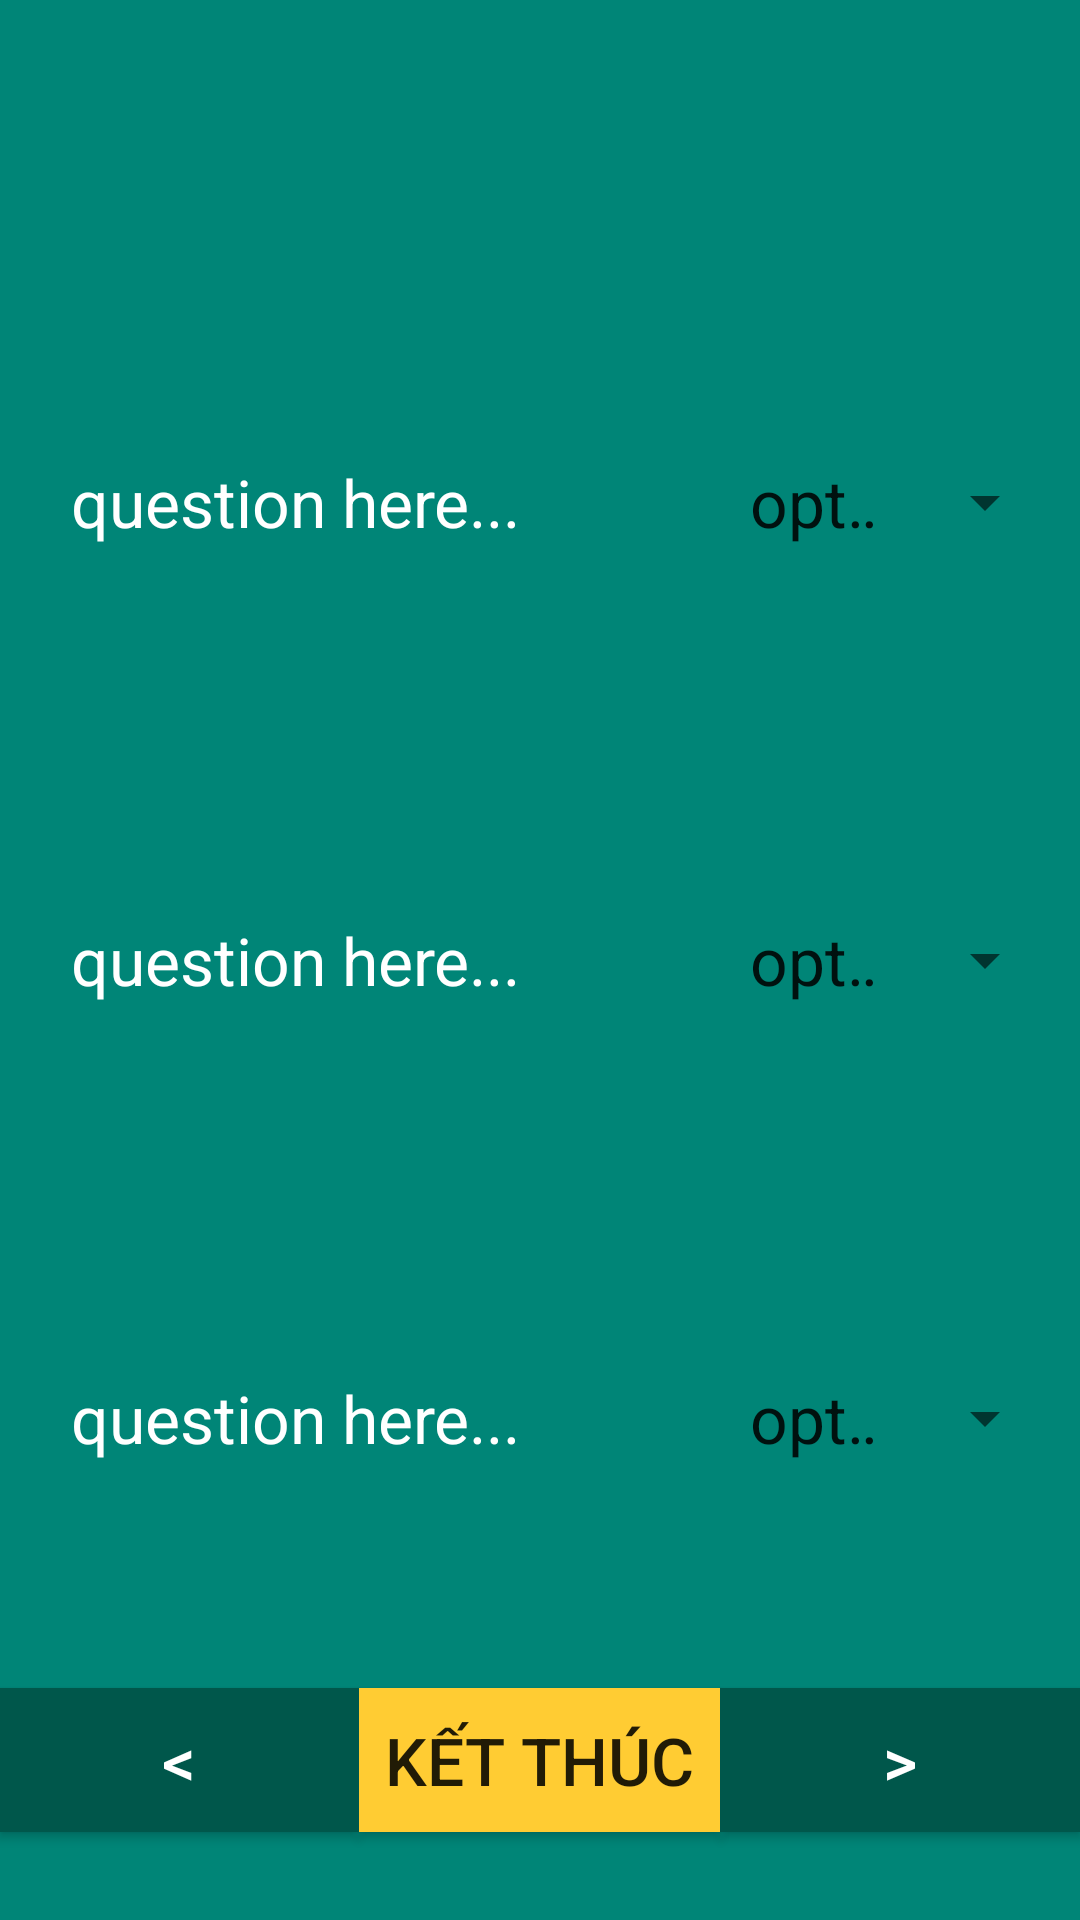

The Android layout XML behind this screen, and the referenced resources:
<!-- AndroidManifest.xml: application theme AppTheme -->
<!-- res/layout/third_layout.xml -->
<?xml version="1.0" encoding="utf-8"?>
<LinearLayout xmlns:android="http://schemas.android.com/apk/res/android"
    xmlns:app="http://schemas.android.com/apk/res-auto"
    xmlns:tools="http://schemas.android.com/tools"
    android:id="@+id/linearLayout"
    android:layout_width="match_parent"
    android:layout_height="match_parent"

    android:background="@color/colorPrimary"
    android:orientation="vertical"
    android:padding="@dimen/padding"
    tools:context=".activities.thirdActivity">

    <LinearLayout
        android:layout_width="match_parent"
        android:layout_height="0dp"
        android:layout_weight="1"
        android:gravity="center"
        android:orientation="horizontal">

        <TextView
            android:id="@+id/lblQuestion"
            android:layout_width="match_parent"
            android:layout_height="match_parent"
            android:gravity="top"
            android:textColor="@color/white" />
    </LinearLayout>

    <android.support.constraint.ConstraintLayout
        android:layout_width="match_parent"
        android:layout_height="0dp"
        android:layout_weight="4"
        tools:layout_editor_absoluteX="20dp"
        tools:layout_editor_absoluteY="82dp">


        <TextView
            android:id="@+id/lblAnswer1"
            android:layout_width="0dp"
            android:layout_height="wrap_content"
            android:gravity="top"
            android:layout_marginStart="24dp"
            android:layout_marginLeft="24dp"
            android:layout_marginTop="8dp"
            android:layout_marginEnd="50dp"
            android:layout_marginRight="50dp"
            android:layout_marginBottom="8dp"
            android:layout_weight="5"
            android:text="question here..."
            android:textColor="@color/white"
            app:layout_constraintBottom_toBottomOf="parent"
            app:layout_constraintEnd_toStartOf="@+id/guideline"
            app:layout_constraintStart_toStartOf="parent"
            app:layout_constraintTop_toTopOf="parent"
            app:layout_constraintVertical_bias="0.100000024" />

        <Spinner
            android:id="@+id/spnAnswer1"
            android:layout_width="0dp"
            android:layout_height="wrap_content"
            android:layout_marginStart="8dp"
            android:layout_marginLeft="8dp"
            android:layout_marginEnd="8dp"
            android:layout_marginRight="8dp"
            android:entries="@array/spinner_default"
            android:spinnerMode="dropdown"
            app:layout_constraintBaseline_toBaselineOf="@+id/lblAnswer1"
            app:layout_constraintEnd_toEndOf="parent"
            app:layout_constraintStart_toStartOf="@+id/guideline">

        </Spinner>

        <TextView
            android:id="@+id/lblAnswer2"
            android:layout_width="0dp"
            android:layout_height="wrap_content"
            android:gravity="top"
            android:layout_marginStart="24dp"
            android:layout_marginLeft="24dp"
            android:layout_marginTop="8dp"
            android:layout_marginBottom="8dp"
            android:layout_weight="5"
            android:text="question here..."
            android:textColor="@color/white"
            app:layout_constraintBottom_toTopOf="@+id/lblAnswer3"
            app:layout_constraintEnd_toEndOf="@+id/lblAnswer1"
            app:layout_constraintStart_toStartOf="parent"
            app:layout_constraintTop_toBottomOf="@+id/lblAnswer1" />

        <Spinner
            android:id="@+id/spnAnswer2"
            android:layout_width="0dp"
            android:layout_height="wrap_content"
            android:layout_marginStart="8dp"
            android:layout_marginLeft="8dp"
            android:layout_marginEnd="8dp"
            android:layout_marginRight="8dp"
            android:entries="@array/spinner_default"
            android:spinnerMode="dropdown"
            app:layout_constraintBaseline_toBaselineOf="@+id/lblAnswer2"
            app:layout_constraintEnd_toEndOf="parent"
            app:layout_constraintStart_toStartOf="@+id/guideline">

        </Spinner>

        <TextView
            android:id="@+id/lblAnswer3"
            android:layout_width="0dp"
            android:layout_height="wrap_content"
            android:gravity="top"
            android:layout_marginStart="24dp"
            android:layout_marginLeft="24dp"
            android:layout_marginTop="8dp"
            android:layout_marginBottom="8dp"
            android:layout_weight="5"
            android:text="question here..."
            android:textColor="@color/white"
            app:layout_constraintBottom_toBottomOf="parent"
            app:layout_constraintEnd_toEndOf="@+id/lblAnswer1"
            app:layout_constraintStart_toStartOf="parent"
            app:layout_constraintTop_toTopOf="parent"
            app:layout_constraintVertical_bias="0.9" />

        <Spinner
            android:id="@+id/spnAnswer3"
            android:layout_width="0dp"
            android:layout_height="wrap_content"
            android:layout_marginStart="8dp"
            android:layout_marginLeft="8dp"
            android:layout_marginEnd="8dp"
            android:layout_marginRight="8dp"
            android:entries="@array/spinner_default"
            android:spinnerMode="dropdown"
            app:layout_constraintBaseline_toBaselineOf="@+id/lblAnswer3"
            app:layout_constraintEnd_toEndOf="parent"
            app:layout_constraintStart_toStartOf="@+id/guideline">

        </Spinner>

        <android.support.constraint.Guideline
            android:id="@+id/guideline"
            android:layout_width="wrap_content"
            android:layout_height="wrap_content"
            android:orientation="vertical"
            app:layout_constraintGuide_percent="0.65" />


    </android.support.constraint.ConstraintLayout>

    <LinearLayout
        android:layout_width="match_parent"
        android:layout_height="0dp"
        android:layout_weight="1"
        android:gravity="center"
        android:orientation="horizontal">

        <Button
            android:id="@+id/btnBack"
            android:layout_width="0dp"
            android:layout_height="wrap_content"
            android:layout_weight="1"
            android:background="@color/colorPrimaryDark"
            android:text="@string/btnBack"
            android:textColor="@color/white" />

        <Button
            android:id="@+id/btnKetThuc"
            android:layout_width="0dp"
            android:layout_height="wrap_content"
            android:layout_marginLeft="@dimen/padding"
            android:layout_marginRight="@dimen/padding"
            android:layout_weight="1"
            android:background="@color/btnKetThuc"
            android:text="@string/btnKetThuc" />

        <Button
            android:id="@+id/btnNext"
            android:layout_width="0dp"
            android:layout_height="wrap_content"
            android:layout_weight="1"
            android:background="@color/colorPrimaryDark"
            android:text="@string/btnNext"
            android:textColor="@color/white" />
    </LinearLayout>

</LinearLayout>
<!-- resources referenced by this layout -->
<resources>
  <string-array name="spinner_default">
          <item>option 1</item>
          <item>option 2</item>
          <item>option 3</item>
          <item>option 4</item>
          <item>option 5</item>
      </string-array>
  <color name="btnKetThuc">#FFCC33</color>
  <color name="colorPrimary">#008577</color>
  <color name="colorPrimaryDark">#00574B</color>
  <color name="white">#fff</color>
  <string name="btnBack">&lt;</string>
  <string name="btnKetThuc">Kết thúc</string>
  <string name="btnNext">&gt;</string>
  <style name="AppTheme" parent="Theme.AppCompat.Light.DarkActionBar">
          
          <item name="colorPrimary">@color/colorPrimary</item>
          <item name="colorPrimaryDark">@color/colorPrimaryDark</item>
          <item name="colorAccent">@color/colorAccent</item>
          <item name="android:textSize">22sp</item>
      </style>
  <color name="colorAccent">#D81B60</color>
</resources>
